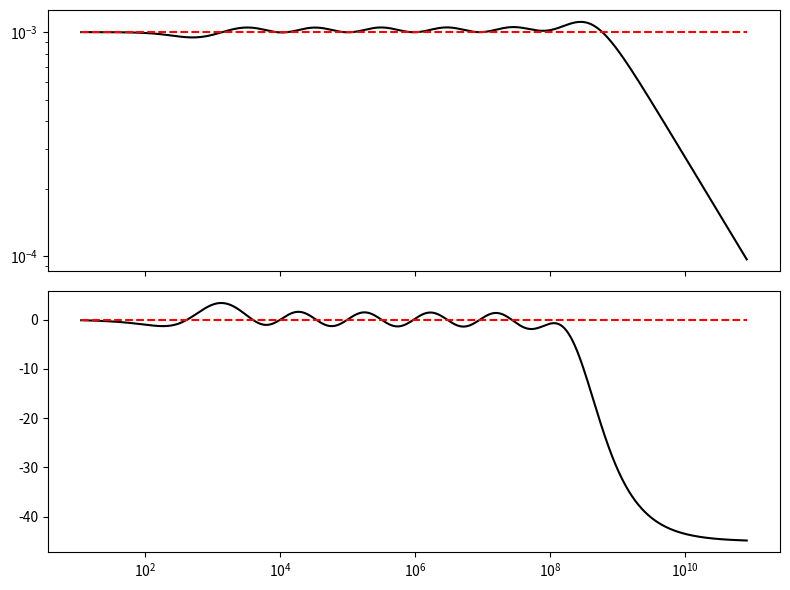
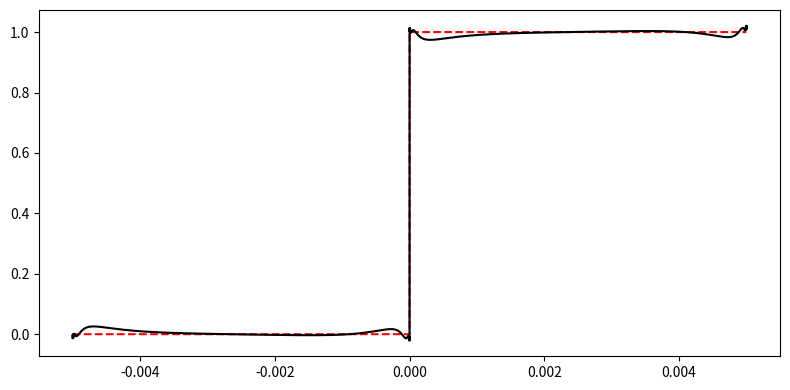

Recreate these plots in Python, in order.
import numpy as np
import math as math
import matplotlib.pyplot as plt
# [redacted]
#High Voltage Probe の多段RCリードフィルタのstep応答のシミュレーション.

def f(freq_shift):
    global res, cap, Rp, Cp, freq, Gain, Z_RCladder, Z_Rhv, freq_max

    freq_max=freq_max_def*freq_shift

    R0=R_hv/len_R
    C0=2*math.pi*eps_r*8.854e-12/np.log(dia_shield/dia_R)
    Omega_min=1/(len_R**2*R0*C0)
    Omega_min=Omega_min*freq_shift
    T=np.sqrt(C0/R0)*divide_ratio

    freq_min=Omega_min/(2*math.pi)
    P=0.5

    if key==0:
        freq = np.logspace(np.log10(freq_min)-2, np.log10(freq_max)-np.log10(freq_max/freq_min)/5, freq_num)
    else:
        freq = np.logspace(np.log10(freq_min)-2, np.log10(freq_max)+2, freq_num)
    Omega = 2*math.pi*freq
    Z_RCladder = []
    for k in range(freq_num):
        inv_Z_RCladder = []
        inv_Z_RCladder.append(1/Rp)
        for i in range(n):
            Rs = res[i]
            Cs = cap[i]
            y=1/(Rs+1/(1j*Omega[k]*Cs))
            inv_Z_RCladder.append(y)
        inv_Z_RCladder.append(1j*Omega[k]*Cp)
        Z_RCladder.append(1/np.sum(inv_Z_RCladder))

    Z_RCladder = np.array(Z_RCladder)

    theta=(1+1j)/np.sqrt(2)*np.sqrt(Omega*C0*R0)*len_R
    y=[]
    for x in theta:
        if np.abs(x)<10:
            y.append(np.tanh(x))
        else:
            y.append(1)
    y=np.array(y)
    Z_Rhv=(R0/(1j*Omega*C0))**0.5*y
    Gain=Z_RCladder/(Z_RCladder+Z_Rhv)
    abs_Gain = np.abs(Gain)

    #error=np.abs(np.sum(1-abs_Gain*divide_ratio))/freq_num
    error=np.max(np.abs(1-abs_Gain*divide_ratio))
    return error

invphi = (math.sqrt(5) - 1) / 2  # 1 / phi

R_hv,len_R,dia_R,dia_shield,eps_r,freq_max_def,n,divide_ratio,Rp,Cp,freq_shift=[100000000.0, 0.1237, 0.0082, 0.05, 3, 100000000.0, 6, 1000, 100100.1001001001, 4.885236106639213e-12, 8.141852268682936]
rc=[5.022041e+04, 1.632659e+04, 5.307751e+03, 1.725542e+03, 5.609715e+02, 1.823711e+02, 2.792770e-09, 9.079256e-10, 2.951653e-10, 9.595785e-11, 3.119576e-11, 1.014170e-11]

res=rc[:n]
cap=rc[n:]
freq_num=1000

#step 応答のシミュレーションの設定.
t_end=10e-3
t_delta=100e-9

key=1
f(freq_shift)

Gain=Z_RCladder/(Z_RCladder+Z_Rhv)
abs_Gain = np.abs(Gain)
phase_Gain = np.arctan2(np.imag(Gain),np.real(Gain))

print(".param ",end="")
print("Rhv=",end="")
print(f'{R_hv:e}',end=", ")
print("len=",end="")
print(f'{len_R:e}',end=", ")
print("dia_R=",end="")
print(f'{dia_R:e}',end=", ")
print("dia_shield=",end="")
print(f'{dia_shield:e}',end=", ")
print("eps_r=",end="")
print(f'{eps_r:e}',end=", ")
for i in range(n):
    print("R"+str(i)+"=",end="")
    print(f'{res[i]:e}',end=", ")
for i in range(n):
    print("C"+str(i)+"=",end="")
    print(f'{cap[i]:e}',end=", ")

print("Rp=",end="")
print(f'{Rp:e}',end=", ")

print("Cp=",end="")
print(f'{Cp:e}',end="")

fig, ax = plt.subplots(nrows=2, ncols=1, squeeze=False, tight_layout=True, figsize=[8,6], sharex = "col")
ax[0,0].plot(freq,abs_Gain,"k-")
ax[0,0].plot([freq[0],freq[-1]],[1/divide_ratio,1/divide_ratio],"r--")
ax[0,0].set_xscale('log')
ax[0,0].set_yscale('log')

ax[1,0].plot(freq,phase_Gain*180/math.pi,"k-")
ax[1,0].plot([freq[0],freq[-1]],[0,0],"r--")
ax[1,0].set_xscale('log')


segment_size=int(t_end/t_delta)
time=np.linspace(0,t_end,segment_size)
vin=np.concatenate([np.zeros(int(segment_size/2)),np.ones(segment_size-int(segment_size/2))])
fft_vin=np.fft.fft(vin)

freq_min=0
freq_max=1/t_delta/2
freq_num=int(segment_size/2)

freq = np.linspace(freq_min, freq_max, freq_num)
Omega = 2*math.pi*freq
Z_RCladder = []
Z_RCladder.append(Rp)
for k in range(freq_num-1):
    inv_Z_RCladder = []
    inv_Z_RCladder.append(1/Rp)
    for i in range(n):
        Rs = res[i]
        Cs = cap[i]
        y=1/(Rs+1/(1j*Omega[k+1]*Cs))
        inv_Z_RCladder.append(y)
    inv_Z_RCladder.append(1j*Omega[k+1]*Cp)
    Z_RCladder.append(1/np.sum(inv_Z_RCladder))
Z_RCladder = np.array(Z_RCladder)

R0=R_hv/len_R
C0=2*math.pi*eps_r*8.854e-12/np.log(dia_shield/dia_R)

theta=(1+1j)/np.sqrt(2)*np.sqrt(Omega*C0*R0)*len_R
y=[]
for x in theta:
    if np.abs(x)<10:
        y.append(np.tanh(x))
    else:
        y.append(1)
y=np.array(y)
Z_Rhv=[]
Z_Rhv.append(R0*len_R)
for i in range(freq_num-1):
    Z_Rhv.append((R0/(1j*Omega[i+1]*C0))**0.5*y[i+1])
Z_Rhv=np.array(Z_Rhv)
Gain=Z_RCladder/(Z_RCladder+Z_Rhv)

fft_Gain=np.concatenate([Gain,np.flip(Gain)])

fft_vout=fft_Gain*fft_vin
vout=np.fft.ifft(fft_vout)
fig2, ax2 = plt.subplots(nrows=1, ncols=1, squeeze=False, tight_layout=True, figsize=[8,4], sharex = "col")
ax2[0,0].plot(time-time[-1]/2,np.abs(vin),"r--")
ax2[0,0].plot(time-time[-1]/2,np.real(vout)*divide_ratio,"k-")

plt.show()